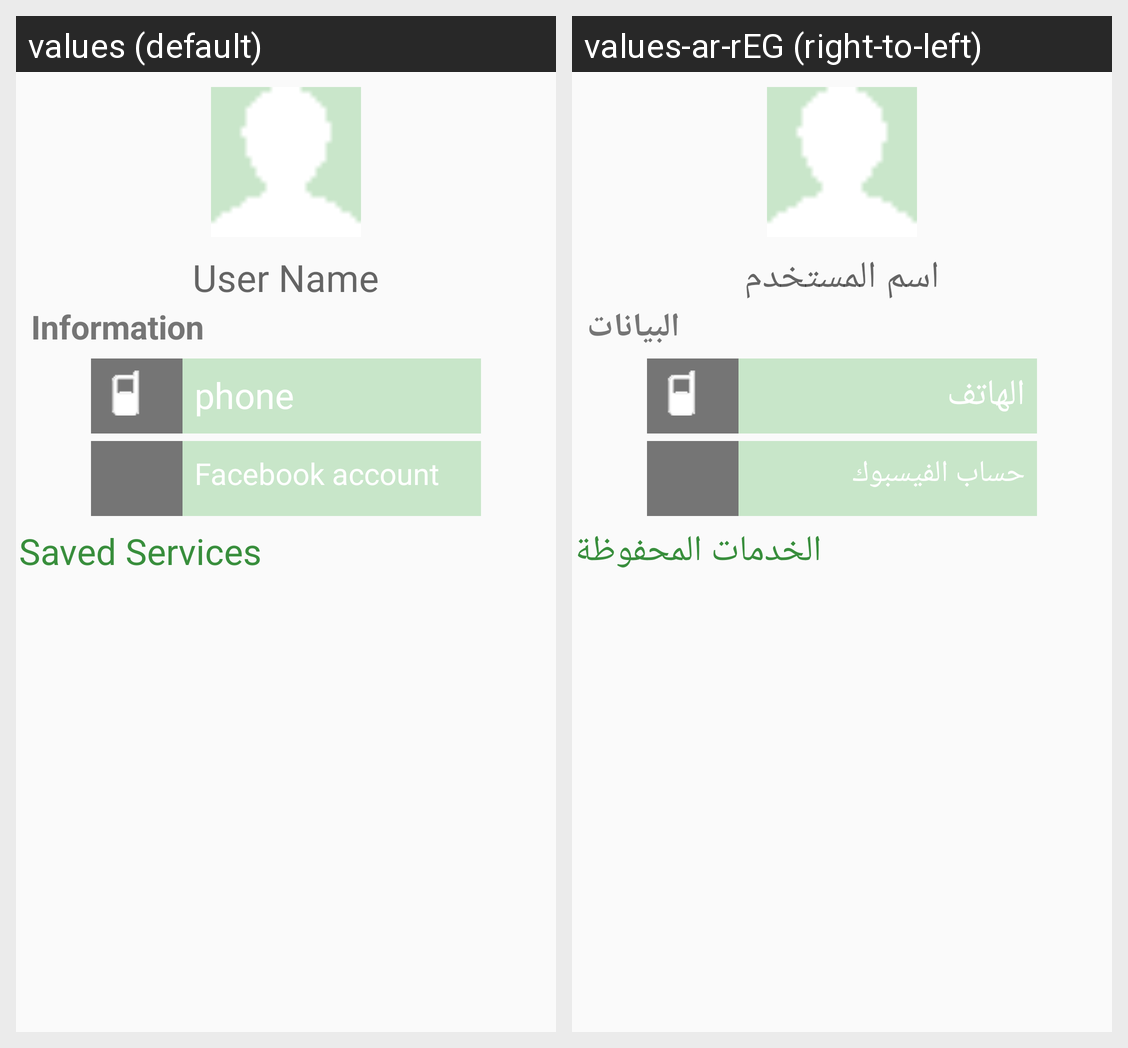

The Android screen above is rendered under two locales of the same app. Produce the string resources it draws, with the default and per-locale values.
Android screen res/layout/activity_profile.xml rendered under 2 locales, left to right: values (default), values-ar-rEG (right-to-left). Device: Nexus 5 (rendered at 1080×1920; each locale shown at half size, 540×960, under a caption strip naming it); theme AppTheme.
Strings drawn on this screen, with the default value and each locale's value (text and hints the layout hard-codes, and strings that could not be matched under every locale, appear in the picture but are not listed):

user_name
  values: User Name
  values-ar-rEG: اسم المستخدم

information
  values: Information
  values-ar-rEG: البيانات

phone
  values: phone
  values-ar-rEG: الهاتف

facebook_account
  values: Facebook account
  values-ar-rEG: حساب الفيسبوك

services_saved
  values: Saved Services
  values-ar-rEG: الخدمات المحفوظة
